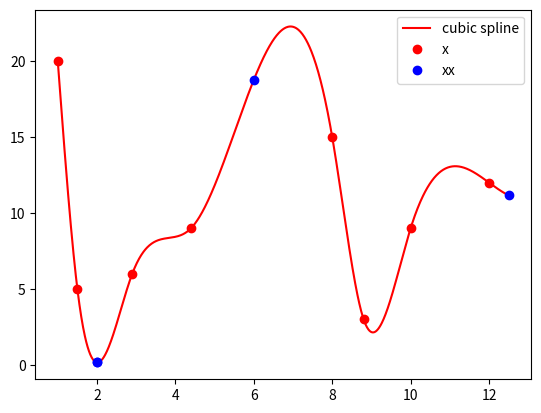
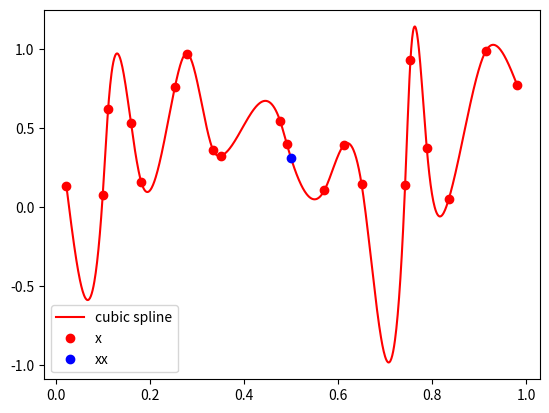

Source code (Python) for these figures, in order:
import matplotlib.pyplot as plt
import numpy as np
import random


def cspline(x_input, y_input, xx):
    """
    x_input, y_input - координаты заданных точек (всего N + 1 точка)
    (Далее эти списки будут отсортированы и записаны уже в списки x и y)
    Для определения параметров кубического сплайна необходимо решить систему
    из 4N уравнений для 4N неизвестных. Неизвестными являются параметры
    a1, a2, ..., aN
    b1, b2, ..., bN
    c1, c2, ..., cN
    d1, d2, ..., dN

    Эти 4N уравнений подразделяются на 7 типов
    1 тип: N-1 уравнений - условия непрерывности функций
    2 тип: N-1 уравнений - условия непрерывности первых производных
    3 тип: N-1 уравнений - условия непрерывности вторых производных
    4 тип: N уравнений - условия интерполирования
    5 тип: 1 уравнение - условие интерполирования в точке x0
    6 тип: 1 уравнение - краевое условие слева
    7 тип: 1 уравнение - краевое условие справа

    Данную систему кратко записываем в виде А * sol = F, где
        A - матрица коэффициентов перед неизвестными параметрами
        sol - стобец с неизвестными параметрами, относительно которых решаем систему (solution)
        F - столбец свободных членов

    В векторе sol неизвестные параметры расположены в таком порядке:
    sol = (a1, a2, ..., aN, b1, b2, ..., bN, c1, c2, ..., cN, d1, d2, ..., dN)
    Поэтому имеем следующее соответствие между неизвестными параметрами и индексами списка sol:
        ai -> sol[i-1 + 0*N]
        bi -> sol[i-1 + 1*N]
        ci -> sol[i-1 + 2*N]
        di -> sol[i-1 + 3*N]
    """
    # 0. Для начала сортируем точки по возрастанию x
    all_points = [[x_input[i], y_input[i]] for i in range(len(x_input))]    # координаты всех точек в одном списке
    all_points.sort(key=lambda p: p[0])                                     # сортируем
    x, y = [p[0] for p in all_points], [p[1] for p in all_points]           # заново переписываем в отдельные списки

    # 1. Вводим для удобства вектор h
    h = [x[i] - x[i - 1] for i in range(1, len(x))]
    N = len(h)
    # В список yy будут записаны значения, которые вернет функция
    # т. е. значения естественного кубического сплайна в точках xx
    yy = [0] * len(xx)
    print(f"x={x}\ny={y}\nh={h}")

    # 2. Инициализируем матрицу коэффициентов и столбец свободных членов
    A = [[0 for j in range(4 * N)] for i in range(4 * N)]
    F = [0 for i in range(4 * N)]

    # 3.1. Уравнения типа (1)
    for i in range(2, N + 1):
        # k - текущая строка в матрице A
        k = i - 2
        # определяем индексы, соответствующие параметрам
        ai = i - 1 + 0*N
        bi = i - 1 + 1*N
        ci = i - 1 + 2*N
        di = i - 1 + 3*N
        hi = i - 1
        # записываем коэффициенты в матрицу коэффициентов
        A[k][ai] = 1
        A[k][bi] = -h[hi]
        A[k][ci] = (h[hi] ** 2) / 2
        A[k][di] = -(h[hi] ** 3) / 6
        A[k][ai - 1] = -1
        # и записываем свободные члены
        F[k] = 0

    # 3.2. Уравнения типа (2)
    for i in range(2, N + 1):
        # k - текущая строка в матрице A
        k = i - 2 + (N - 1)
        # определяем индексы, соответствующие параметрам
        bi = i - 1 + N
        ci = i - 1 + 2*N
        di = i - 1 + 3*N
        hi = i - 1
        # записываем коэффициенты в матрицу коэффициентов
        A[k][bi] = 1
        A[k][ci] = -h[hi]
        A[k][di] = (h[hi] ** 2) / 2
        A[k][bi - 1] = -1
        # и записываем свободные члены
        F[k] = 0

    # 3.3. Уравнения типа (3)
    for i in range(2, N + 1):
        # строка в матрице
        k = i - 2 + 2 * (N - 1)
        # индексы
        ci = i - 1 + 2 * N
        di = i - 1 + 3 * N
        hi = i - 1
        # коэффициенты
        A[k][ci] = 1
        A[k][di] = -h[hi]
        A[k][ci - 1] = -1
        # свободные члены
        F[k] = 0

    # 3.4. Уравнения типа (4)
    for i in range(1, N + 1):
        # строка в матрице
        k = i - 1 + 3 * (N - 1)
        # индексы
        ai = i - 1
        # коэффициенты
        A[k][ai] = 1
        # свободные члены
        F[k] = y[i]

    # 3.5. Уравнение (5)
    # коэффициенты
    A[4*N - 3][0*N] = 1
    A[4*N - 3][1*N] = -h[0]
    A[4*N - 3][2*N] = (h[0] ** 2) / 2
    A[4*N - 3][3*N] = -(h[0] ** 3) / 6
    # свободные члены
    F[4*N - 3] = y[0]

    # 3.6. Уравнение (6) - краевое условие
    A[4*N - 2][3*N - 1] = 1

    # 3.7. Уравнение (7) - краевое условие
    A[4*N - 1][2*N] = 1
    A[4*N - 1][3*N] = -h[0]

    # 4. Решаем систему уравнений
    sol = np.linalg.solve(A, F)

    # 5. Функция для получения значения кубического сплайна в заднной точке
    def get_y_of(x0):
        seg = N - 1
        for j in range(1, N + 1):
            if x0 <= x[j]:
                seg = j - 1
                break

        a = sol[seg + 0*N]
        b = sol[seg + 1*N]
        c = sol[seg + 2*N]
        d = sol[seg + 3*N]
        y0 = a + b*(x0 - x[seg + 1]) + c/2*(x0 - x[seg + 1])**2 + d/6*(x0 - x[seg + 1])**3
        return y0

    # 6. Для каждого x из списка xx вычисляем значение кубического сплайна, используя найденные параметры
    for i in range(len(xx)):
        x_new = xx[i]
        y_new = get_y_of(x_new)
        yy[i] = y_new
    print(f"xx = {xx}\nyy = {yy}")

    # 7. Рисуем график
    # 7.1. Параметры оси
    max_x = max(x + xx)
    min_x = min(x + xx)
    x_len = max_x - min_x
    # 7.2. Настройки полотна для графика
    fig = plt.figure()
    ax = fig.add_subplot(1, 1, 1)
    # 7.3. Точки кубического сплайна
    x_graph = np.linspace(min_x, max_x, 1000)
    y_graph = [get_y_of(x_i) for x_i in x_graph]

    # 7.4. Рисуем график
    plt.plot(x_graph, y_graph, 'r', label='cubic spline')
    plt.plot(x, y, 'or', label='x')
    plt.plot(xx, yy, 'ob', label='xx')
    ax.legend()
    plt.show()

    return yy


# Пример вызова функции
x = [8.8, 1, 1.5, 2.9, 4.4, 8, 10, 12]
y = [3, 20, 5, 6, 9, 15, 9, 12]
xx = [2, 6, 2, 12.5]
yy = cspline(x, y, xx)

x = [random.random() for i in range(20)]
y = [random.random() for i in range(20)]
xx = [0.5]
yy = cspline(x, y, xx)

